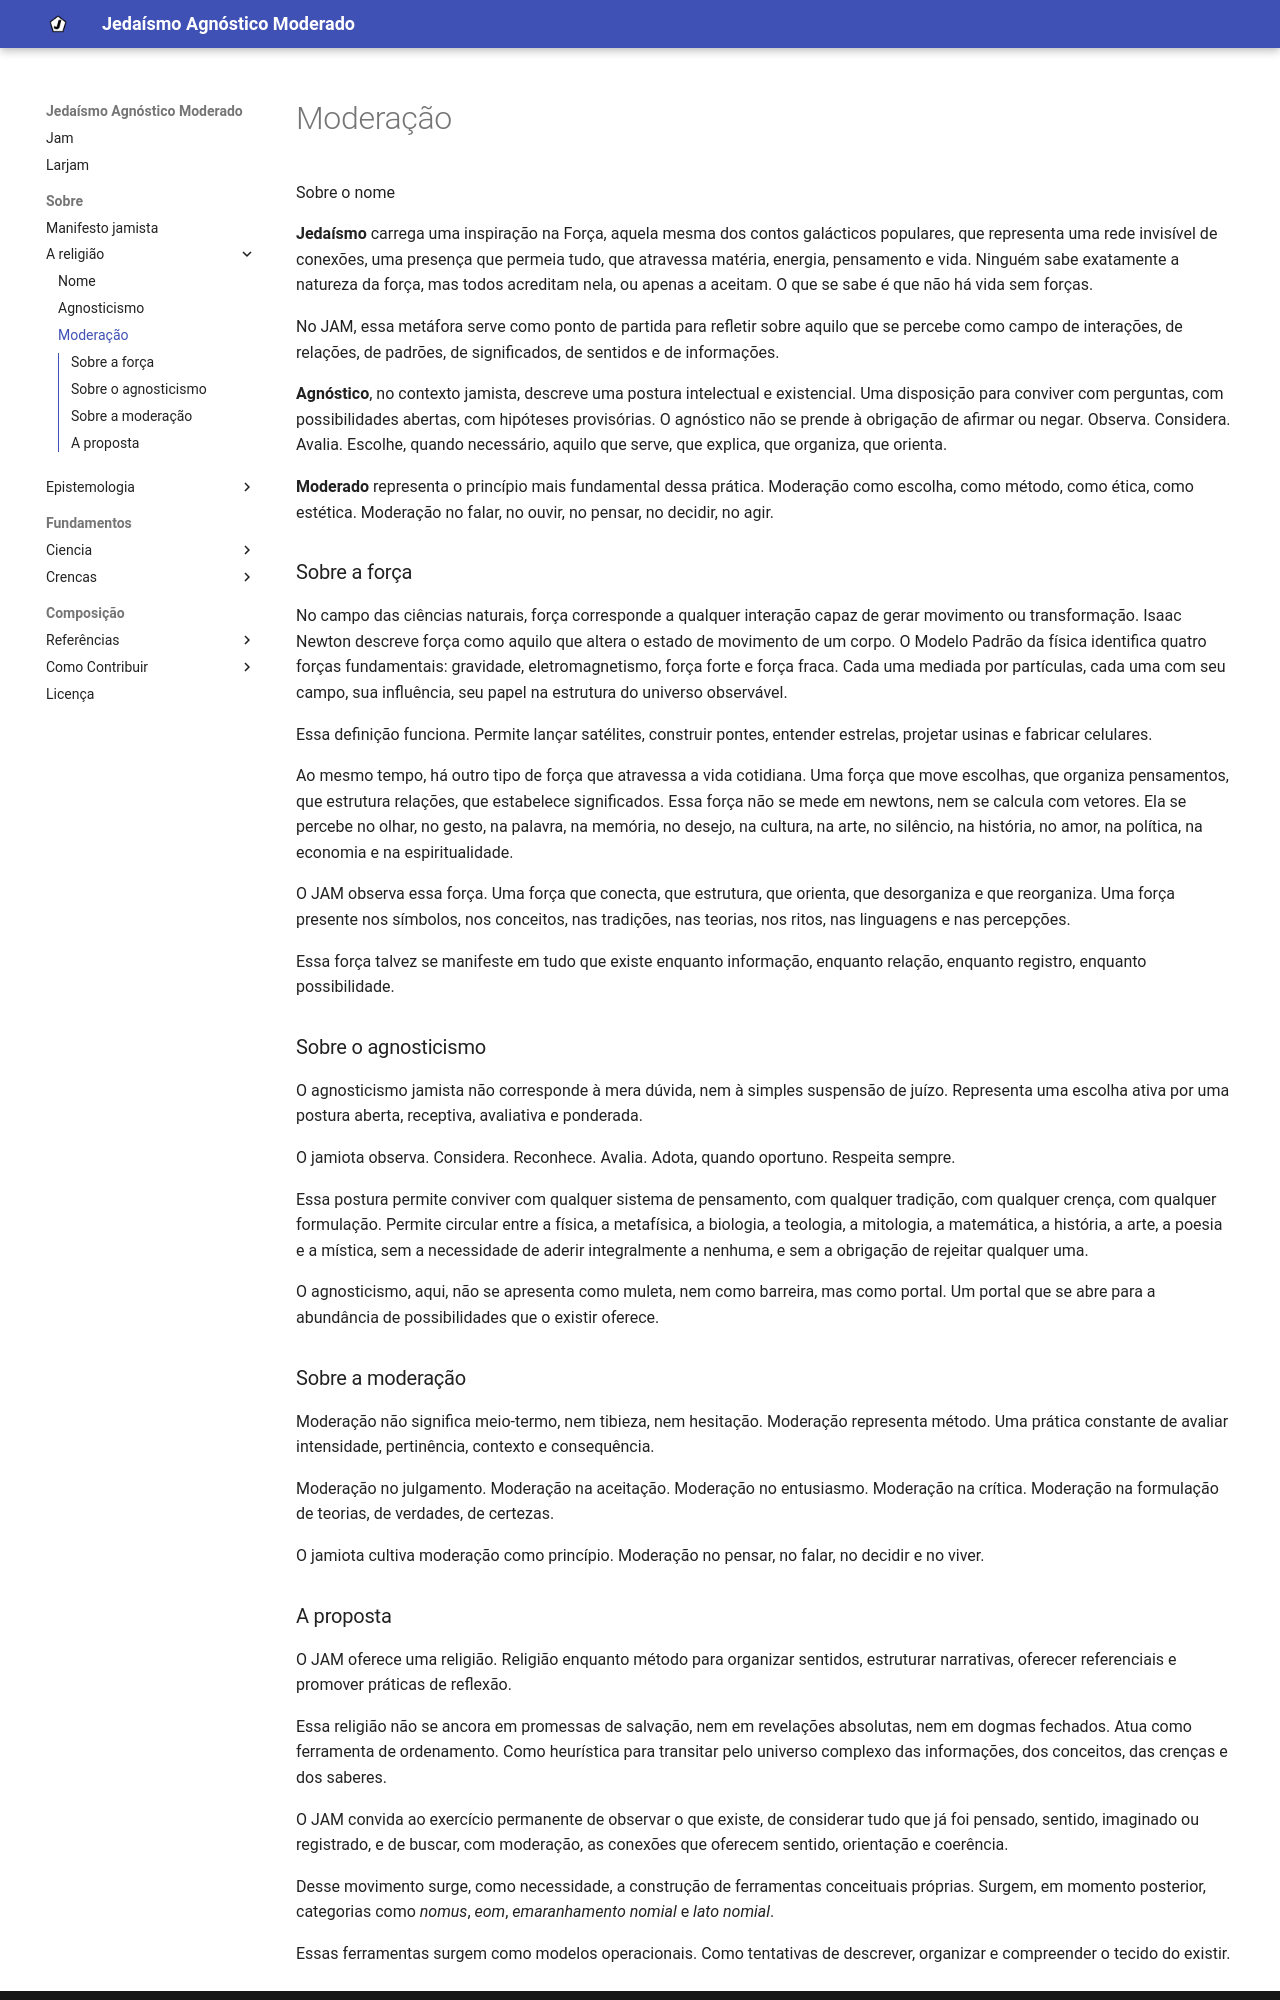

repository: eom-jam/larjam · page: jam/moderacao/index.html · generator: mkdocs

Sobre o nome

**Jedaísmo** carrega uma inspiração na Força, aquela mesma dos contos galácticos populares, que representa uma rede invisível de conexões, uma presença que permeia tudo, que atravessa matéria, energia, pensamento e vida. Ninguém sabe exatamente a natureza da força, mas todos acreditam nela, ou apenas a aceitam. O que se sabe é que não há vida sem forças. 

No JAM, essa metáfora serve como ponto de partida para refletir sobre aquilo que se percebe como campo de interações, de relações, de padrões, de significados, de sentidos e de informações.

**Agnóstico**, no contexto jamista, descreve uma postura intelectual e existencial. Uma disposição para conviver com perguntas, com possibilidades abertas, com hipóteses provisórias. O agnóstico não se prende à obrigação de afirmar ou negar. Observa. Considera. Avalia. Escolhe, quando necessário, aquilo que serve, que explica, que organiza, que orienta.

**Moderado** representa o princípio mais fundamental dessa prática. Moderação como escolha, como método, como ética, como estética. Moderação no falar, no ouvir, no pensar, no decidir, no agir.

### Sobre a força

No campo das ciências naturais, força corresponde a qualquer interação capaz de gerar movimento ou transformação. Isaac Newton descreve força como aquilo que altera o estado de movimento de um corpo. O Modelo Padrão da física identifica quatro forças fundamentais: gravidade, eletromagnetismo, força forte e força fraca. Cada uma mediada por partículas, cada uma com seu campo, sua influência, seu papel na estrutura do universo observável.

Essa definição funciona. Permite lançar satélites, construir pontes, entender estrelas, projetar usinas e fabricar celulares.

Ao mesmo tempo, há outro tipo de força que atravessa a vida cotidiana. Uma força que move escolhas, que organiza pensamentos, que estrutura relações, que estabelece significados. Essa força não se mede em newtons, nem se calcula com vetores. Ela se percebe no olhar, no gesto, na palavra, na memória, no desejo, na cultura, na arte, no silêncio, na história, no amor, na política, na economia e na espiritualidade.

O JAM observa essa força. Uma força que conecta, que estrutura, que orienta, que desorganiza e que reorganiza. Uma força presente nos símbolos, nos conceitos, nas tradições, nas teorias, nos ritos, nas linguagens e nas percepções.

Essa força talvez se manifeste em tudo que existe enquanto informação, enquanto relação, enquanto registro, enquanto possibilidade.

### Sobre o agnosticismo

O agnosticismo jamista não corresponde à mera dúvida, nem à simples suspensão de juízo. Representa uma escolha ativa por uma postura aberta, receptiva, avaliativa e ponderada.

O jamiota observa. Considera. Reconhece. Avalia. Adota, quando oportuno. Respeita sempre.

Essa postura permite conviver com qualquer sistema de pensamento, com qualquer tradição, com qualquer crença, com qualquer formulação. Permite circular entre a física, a metafísica, a biologia, a teologia, a mitologia, a matemática, a história, a arte, a poesia e a mística, sem a necessidade de aderir integralmente a nenhuma, e sem a obrigação de rejeitar qualquer uma.

O agnosticismo, aqui, não se apresenta como muleta, nem como barreira, mas como portal. Um portal que se abre para a abundância de possibilidades que o existir oferece.

### Sobre a moderação

Moderação não significa meio-termo, nem tibieza, nem hesitação. Moderação representa método. Uma prática constante de avaliar intensidade, pertinência, contexto e consequência.

Moderação no julgamento.
Moderação na aceitação.
Moderação no entusiasmo.
Moderação na crítica.
Moderação na formulação de teorias, de verdades, de certezas.

O jamiota cultiva moderação como princípio. Moderação no pensar, no falar, no decidir e no viver.
